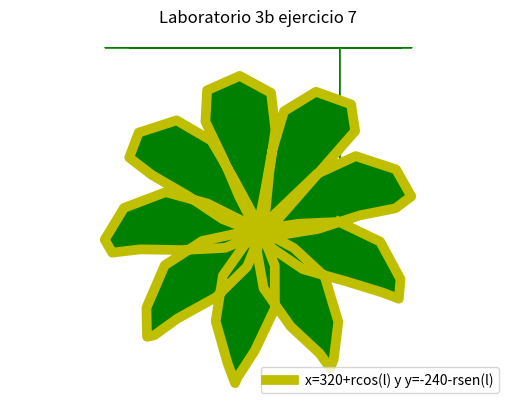

This figure's Python source:
# [redacted]
#Ejerercicio 7
#Diciembre 2016

import matplotlib.pyplot as plt 
import numpy as np
import math

t=np.linspace(0,4*math.pi,100)
r=105+100*np.sin(4.5*t)
l=t-(np.cos(10*t)/10)
x=320+r*np.cos(l)
y=-240-r*np.sin(l)
plt.plot(x,y,linewidth=7, color='y',label='x=320+rcos(l) y y=-240-rsen(l)')
plt.legend()
plt.title('Laboratorio 3b ejercicio 7')
plt.xlabel('eje x')
plt.ylabel('eje y')
plt.fill_between(x,y,color='g')
plt.axis('equal')
plt.axis('off')
plt.grid(True)
plt.show()
